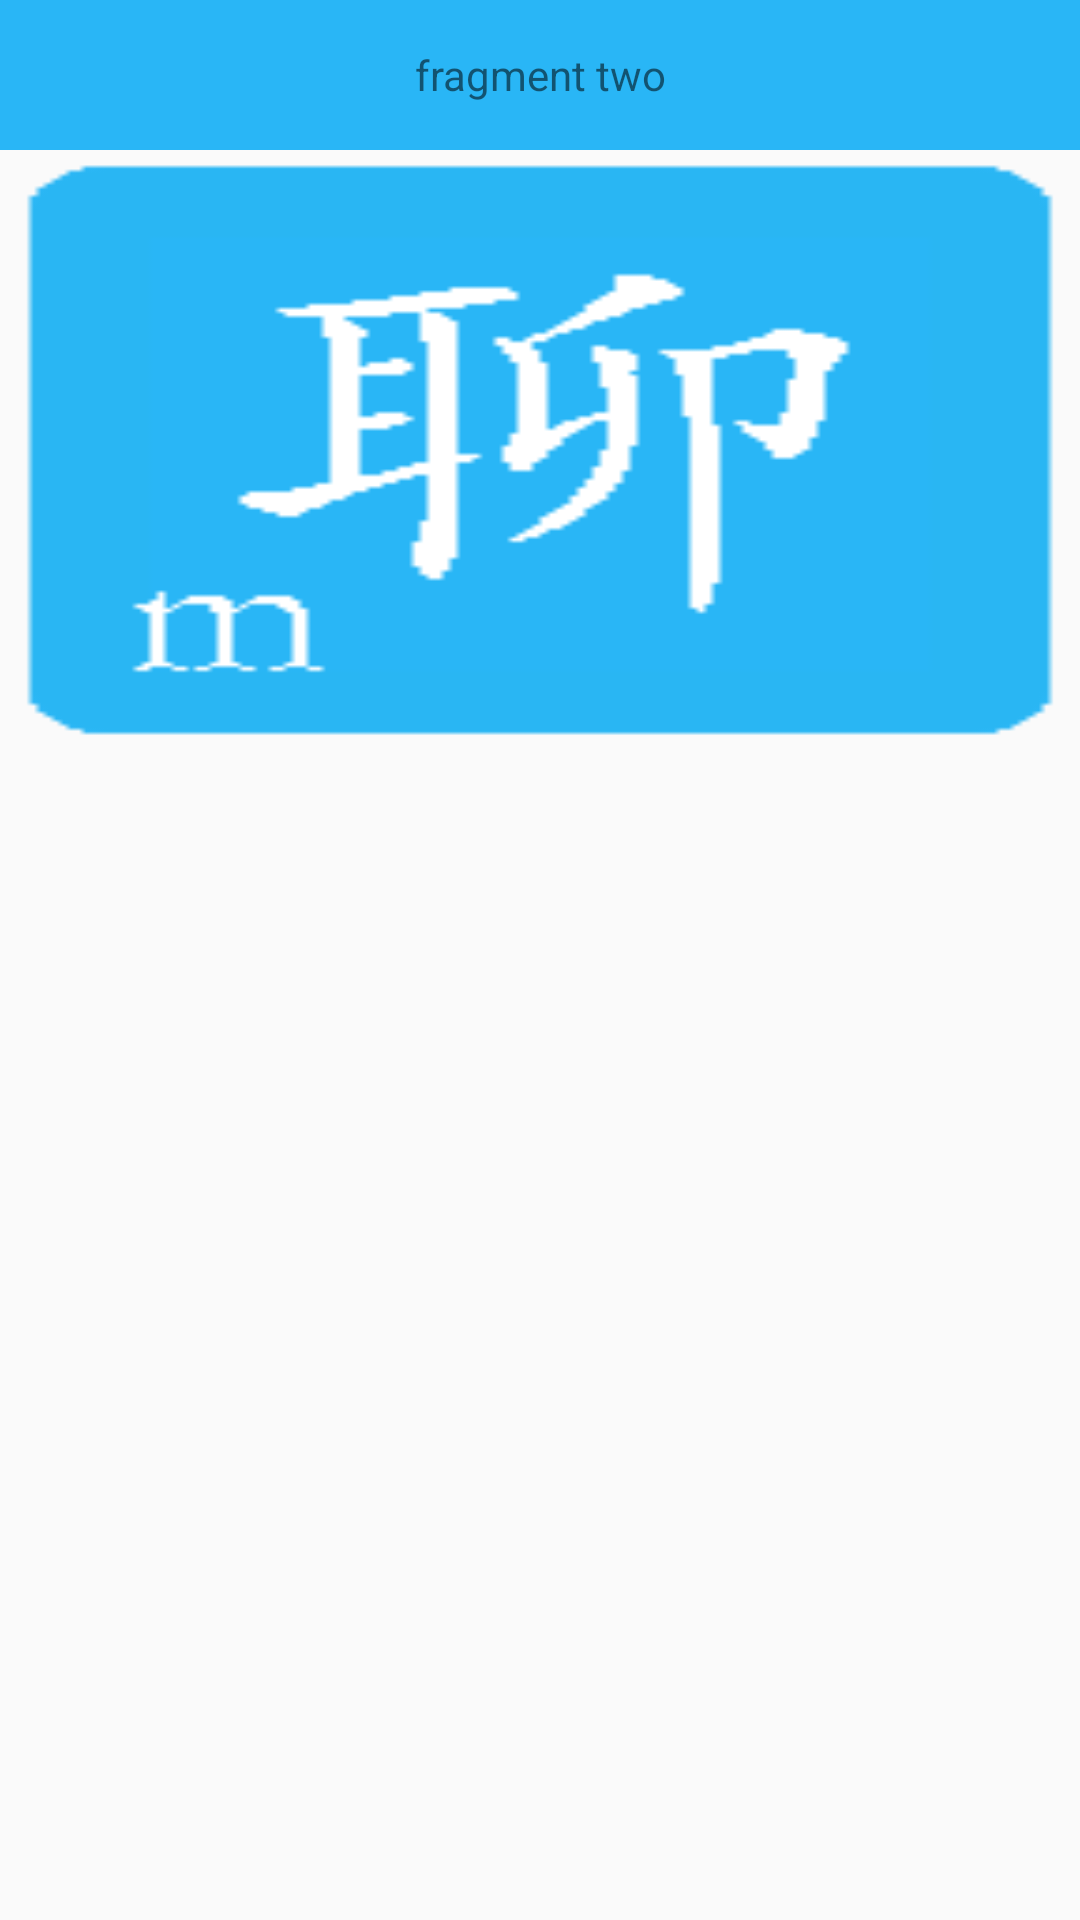

Produce the Android XML layout that renders to this screen, including the resource entries it uses.
<!-- AndroidManifest.xml: application theme AppTheme -->
<!-- res/layout/activity_top_image.xml -->
<?xml version="1.0" encoding="utf-8"?>
<LinearLayout xmlns:android="http://schemas.android.com/apk/res/android"
    android:layout_width="match_parent"
    android:layout_height="match_parent"
    android:orientation="vertical">
    <LinearLayout
        android:layout_width="match_parent"
        android:layout_height="wrap_content"
        android:background="@color/colorPrimary"
        android:paddingTop="@dimen/padding_top">

        <TextView
            android:layout_width="match_parent"
            android:layout_height="50dp"
            android:gravity="center"
            android:text="fragment two" />
    </LinearLayout>
    <ImageView
        android:layout_width="match_parent"
        android:layout_height="200dp"
        android:background="@mipmap/ic_launcher" />

</LinearLayout>
<!-- resources referenced by this layout -->
<resources>
  <color name="colorPrimary">#29b6f6</color>
  <!-- mipmap ic_launcher: png bitmap (mipmap-hdpi, 6004 bytes) -->
  <style name="AppTheme" parent="Theme.AppCompat.Light.NoActionBar">
          
          <item name="colorPrimary">@color/colorPrimary</item>
          <item name="colorPrimaryDark">@color/colorPrimaryDark</item>
          <item name="colorAccent">@color/colorAccent</item>
      </style>
  <color name="colorPrimaryDark">#03a9f4</color>
  <color name="colorAccent">#FF4081</color>
</resources>
